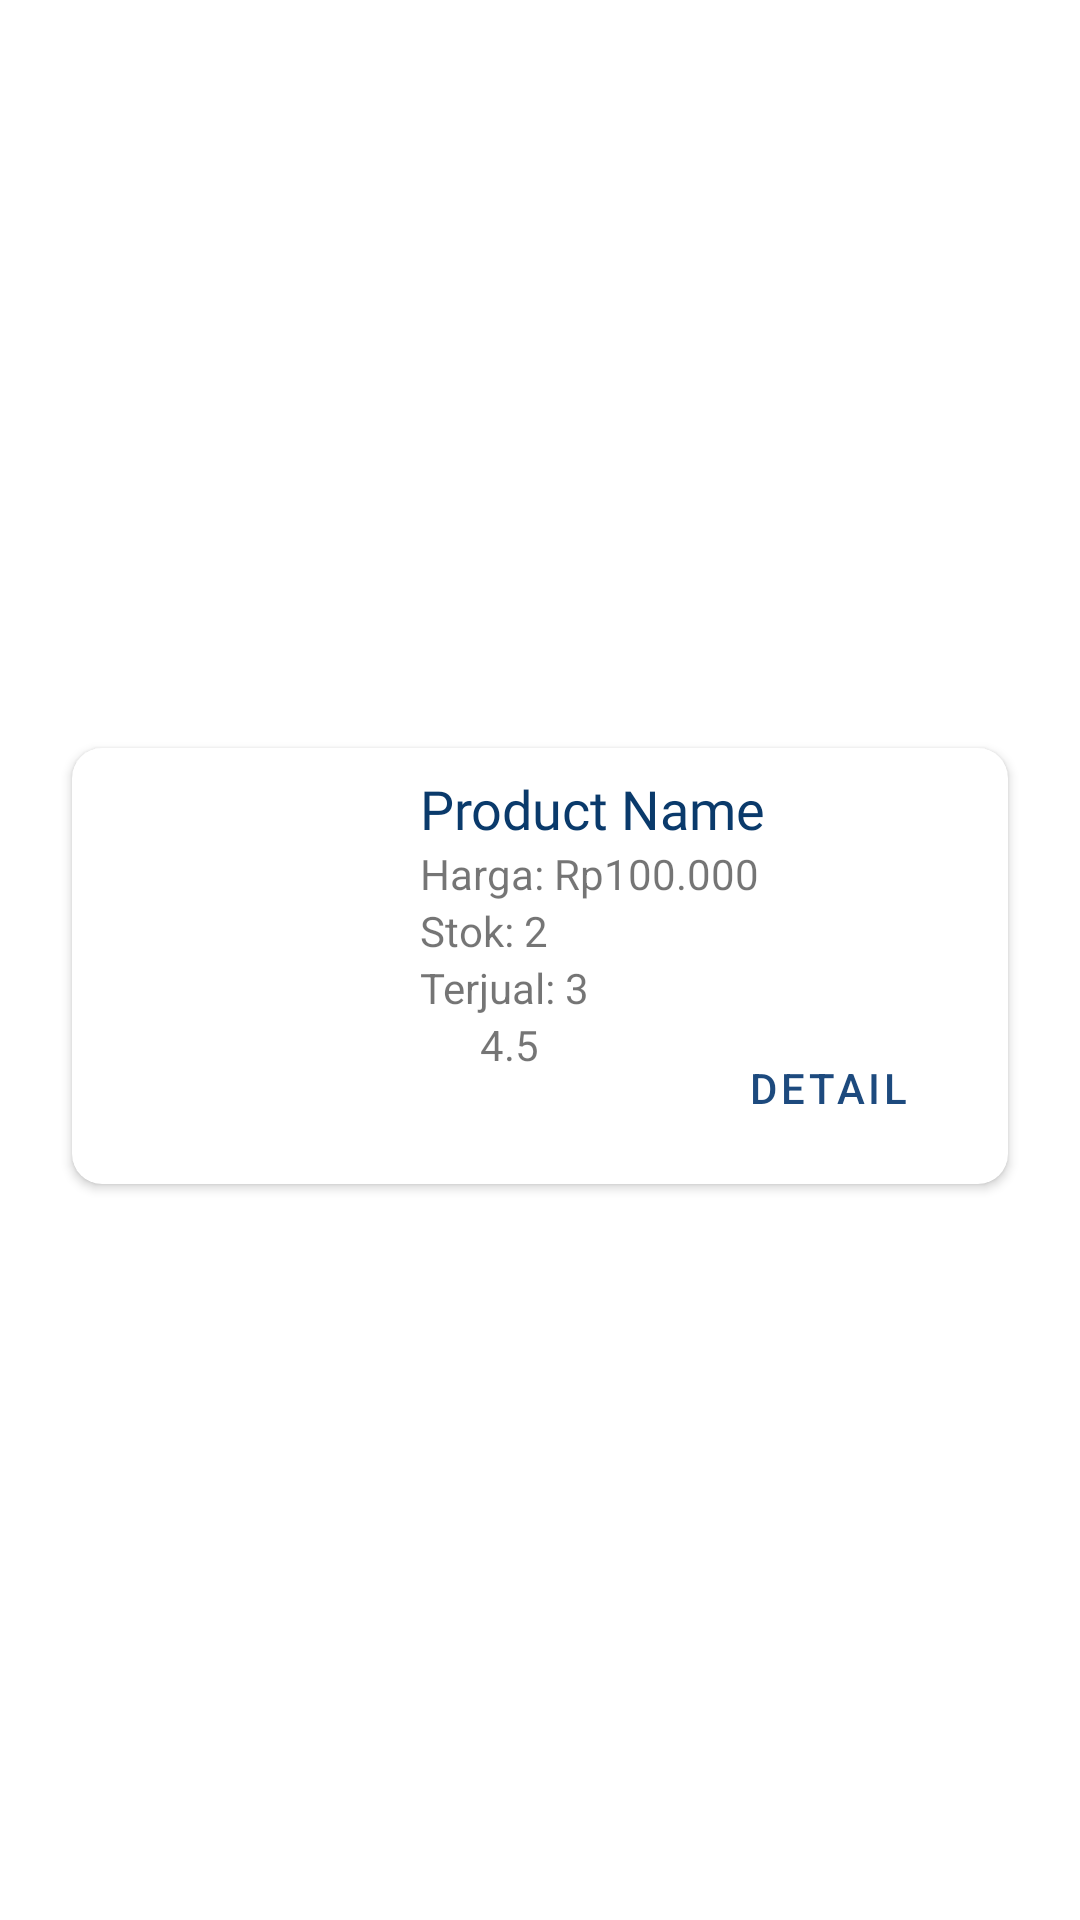

Produce the Android XML layout that renders to this screen, including the resource entries it uses.
<!-- AndroidManifest.xml: application theme Theme.ApartemenKuTenant -->
<!-- res/layout/layout_product_list.xml -->
<?xml version="1.0" encoding="utf-8"?>
<androidx.constraintlayout.widget.ConstraintLayout xmlns:android="http://schemas.android.com/apk/res/android"
    xmlns:app="http://schemas.android.com/apk/res-auto"
    xmlns:tools="http://schemas.android.com/tools"
    android:layout_width="match_parent"
    android:layout_height="wrap_content">

    <androidx.cardview.widget.CardView
        android:layout_width="match_parent"
        android:layout_height="wrap_content"
        android:layout_marginStart="24dp"
        android:layout_marginTop="8dp"
        android:layout_marginEnd="24dp"
        android:layout_marginBottom="4dp"
        app:cardCornerRadius="10dp"
        app:cardElevation="2dp"
        app:layout_constraintBottom_toBottomOf="parent"
        app:layout_constraintEnd_toEndOf="parent"
        app:layout_constraintStart_toStartOf="parent"
        app:layout_constraintTop_toTopOf="parent">

        <androidx.constraintlayout.widget.ConstraintLayout
            android:layout_width="match_parent"
            android:layout_height="match_parent">

            <ImageView
                android:id="@+id/imgProductPL"
                android:layout_width="100dp"
                android:layout_height="100dp"
                android:layout_marginStart="8dp"
                android:layout_marginTop="8dp"
                android:layout_marginBottom="8dp"
                android:src="@drawable/baseline_broken_image_24"
                app:layout_constraintBottom_toBottomOf="parent"
                app:layout_constraintStart_toStartOf="parent"
                app:layout_constraintTop_toTopOf="parent" />

            <ImageView
                android:id="@+id/imageView"
                android:layout_width="18dp"
                android:layout_height="18dp"
                android:layout_marginStart="8dp"
                android:src="@drawable/baseline_star_rate_24"
                app:layout_constraintStart_toEndOf="@+id/imgProductPL"
                app:layout_constraintTop_toBottomOf="@+id/txtProSoldPL" />

            <TextView
                android:id="@+id/txtProNamePL"
                android:layout_width="0dp"
                android:layout_height="wrap_content"
                android:layout_marginStart="8dp"
                android:layout_marginTop="8dp"
                android:layout_marginEnd="16dp"
                android:fontFamily="@font/public_sans_semibold"
                android:text="Product Name"
                android:textColor="@color/blue_700"
                android:textSize="18sp"
                app:layout_constraintEnd_toEndOf="parent"
                app:layout_constraintStart_toEndOf="@+id/imgProductPL"
                app:layout_constraintTop_toTopOf="parent" />

            <TextView
                android:id="@+id/txtProPricePL"
                android:layout_width="wrap_content"
                android:layout_height="wrap_content"
                android:layout_marginStart="8dp"
                android:text="Harga: Rp100.000"
                app:layout_constraintStart_toEndOf="@+id/imgProductPL"
                app:layout_constraintTop_toBottomOf="@+id/txtProNamePL" />

            <TextView
                android:id="@+id/txtProStockPL"
                android:layout_width="wrap_content"
                android:layout_height="wrap_content"
                android:layout_marginStart="8dp"
                android:text="Stok: 2"
                app:layout_constraintStart_toEndOf="@+id/imgProductPL"
                app:layout_constraintTop_toBottomOf="@+id/txtProPricePL" />

            <TextView
                android:id="@+id/txtProSoldPL"
                android:layout_width="wrap_content"
                android:layout_height="wrap_content"
                android:layout_marginStart="8dp"
                android:text="Terjual: 3"
                app:layout_constraintStart_toEndOf="@+id/imgProductPL"
                app:layout_constraintTop_toBottomOf="@+id/txtProStockPL" />

            <TextView
                android:id="@+id/txtProRatingPL"
                android:layout_width="wrap_content"
                android:layout_height="wrap_content"
                android:layout_marginStart="2dp"
                android:text="4.5"
                app:layout_constraintStart_toEndOf="@+id/imageView"
                app:layout_constraintTop_toBottomOf="@+id/txtProSoldPL" />

            <Button
                android:id="@+id/btnDetailPL"
                style="@style/Widget.MaterialComponents.Button.OutlinedButton"
                android:layout_width="wrap_content"
                android:layout_height="wrap_content"
                android:layout_marginEnd="16dp"
                android:layout_marginBottom="8dp"
                android:text="Detail"
                app:layout_constraintBottom_toBottomOf="parent"
                app:layout_constraintEnd_toEndOf="parent"
                app:layout_constraintTop_toTopOf="@+id/txtProRatingPL" />
        </androidx.constraintlayout.widget.ConstraintLayout>
    </androidx.cardview.widget.CardView>
</androidx.constraintlayout.widget.ConstraintLayout>
<!-- resources referenced by this layout -->
<resources>
  <color name="blue_700">#0A3A6B</color>
  <style name="Theme.ApartemenKuTenant" parent="Theme.MaterialComponents.DayNight.DarkActionBar">
          
          <item name="colorPrimary">@color/blue_500</item>
          <item name="colorPrimaryVariant">@color/blue_700</item>
          <item name="colorOnPrimary">@color/white</item>
          
          <item name="colorSecondary">@color/brown_200</item>
          <item name="colorSecondaryVariant">@color/brown_700</item>
          <item name="colorOnSecondary">@color/black</item>
          
          <item name="android:statusBarColor">?attr/colorPrimaryVariant</item>
          
      </style>
  <color name="blue_500">#1D4A7E</color>
  <color name="white">#FFFFFFFF</color>
  <color name="brown_200">#C19F7C</color>
  <color name="brown_700">#53330A</color>
  <color name="black">#FF000000</color>
</resources>
